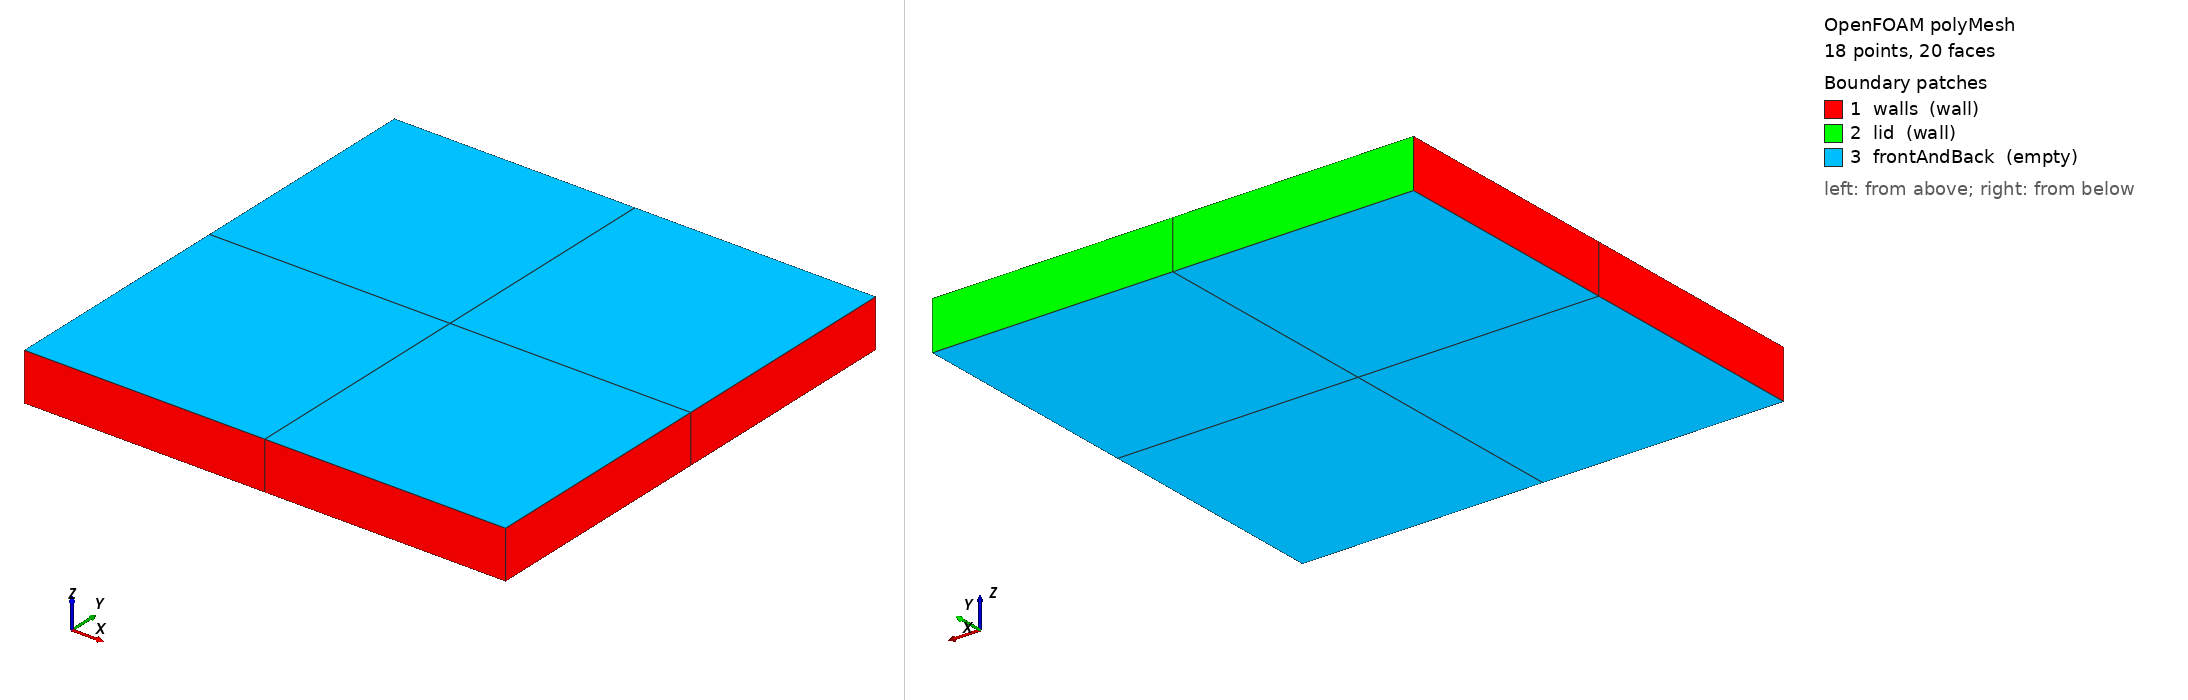

OpenFOAM case: the committed polyMesh, 18 points, 20 faces. Boundary patches (legend numbers): 1 walls (wall), 2 lid (wall), 3 frontAndBack (empty). Left view from above one corner, right view from below the opposite corner. Boundary conditions: 2 field file(s) under 0/; 3 of 3 drawn patches have an entry in a shipped field file.

=== constant/polyMesh/boundary ===
FoamFile
{
    version 2.0;
    format ascii;
    class polyBoundaryMesh;
    location "constant/polyMesh";
    object boundary;
}

3
(
    walls
    {
        type wall;
        nFaces 6;
        startFace 4;
    }
    lid
    {
        type wall;
        nFaces 2;
        startFace 10;
    }
    frontAndBack
    {
        type empty;
        nFaces 8;
        startFace 12;
    }
)


=== system/controlDict ===
FoamFile
{
    version 2.0;
    format ascii;
    class dictionary;
    location "system";
    object controlDict;
}

application ferrumRun;
solver incompressibleFluid;
startFrom startTime;
startTime 0;
stopAt endTime;
endTime 2000;
deltaT 1;
writeControl timeStep;
writeInterval 2000;


=== 0/U ===
FoamFile
{
    version 2.0;
    format ascii;
    class volVectorField;
    location "0";
    object U;
}

dimensions [0 1 -1 0 0 0 0];
internalField uniform (0 0 0);

boundaryField
{
    walls
    {
        type noSlip;
    }
    lid
    {
        type fixedValue;
        value uniform (1 0 0);
    }
    frontAndBack
    {
        type empty;
    }
}


=== 0/p ===
FoamFile
{
    version 2.0;
    format ascii;
    class volScalarField;
    location "0";
    object p;
}

dimensions [0 2 -2 0 0 0 0];
internalField uniform 0;

boundaryField
{
    walls
    {
        type zeroGradient;
    }
    lid
    {
        type zeroGradient;
    }
    frontAndBack
    {
        type empty;
    }
}


Also in the case, not shown: constant/polyMesh/faces (numeric list); constant/polyMesh/neighbour (numeric list); constant/polyMesh/owner (numeric list); constant/polyMesh/points (numeric list).
